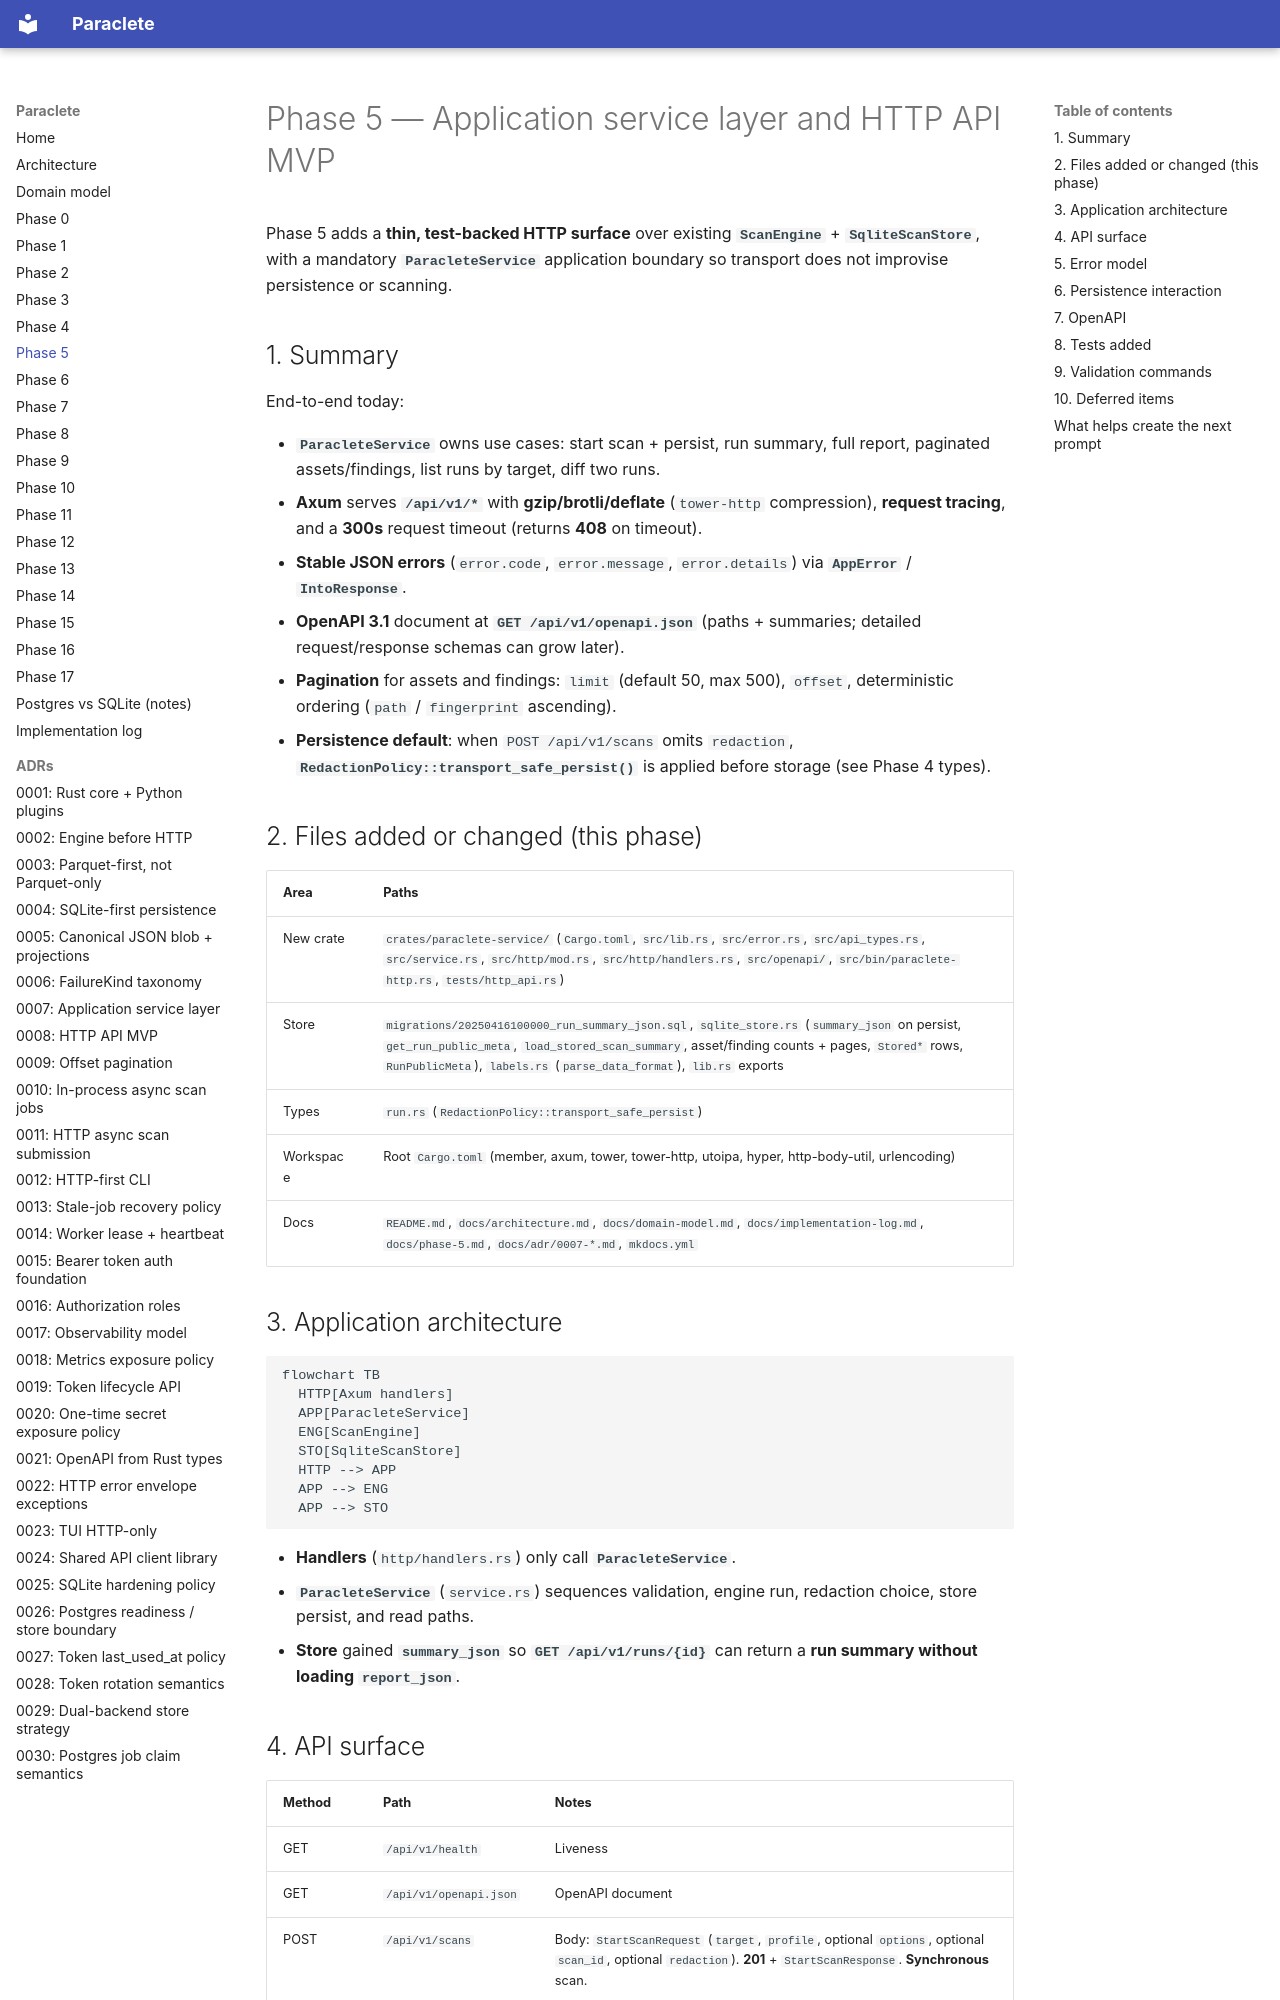

repository: sempervent/paraclete · page: phase-5/index.html · generator: mkdocs

# Phase 5 — Application service layer and HTTP API MVP

Phase 5 adds a **thin, test-backed HTTP surface** over existing **`ScanEngine`** + **`SqliteScanStore`**, with a mandatory **`ParacleteService`** application boundary so transport does not improvise persistence or scanning.

## 1. Summary

End-to-end today:

- **`ParacleteService`** owns use cases: start scan + persist, run summary, full report, paginated assets/findings, list runs by target, diff two runs.
- **Axum** serves **`/api/v1/*`** with **gzip/brotli/deflate** (`tower-http` compression), **request tracing**, and a **300s** request timeout (returns **408** on timeout).
- **Stable JSON errors** (`error.code`, `error.message`, `error.details`) via **`AppError`** / **`IntoResponse`**.
- **OpenAPI 3.1** document at **`GET /api/v1/openapi.json`** (paths + summaries; detailed request/response schemas can grow later).
- **Pagination** for assets and findings: `limit` (default 50, max 500), `offset`, deterministic ordering (`path` / `fingerprint` ascending).
- **Persistence default**: when `POST /api/v1/scans` omits `redaction`, **`RedactionPolicy::transport_safe_persist()`** is applied before storage (see Phase 4 types).

## 2. Files added or changed (this phase)

| Area | Paths |
|------|--------|
| New crate | `crates/paraclete-service/` (`Cargo.toml`, `src/lib.rs`, `src/error.rs`, `src/api_types.rs`, `src/service.rs`, `src/http/mod.rs`, `src/http/handlers.rs`, `src/openapi/`, `src/bin/paraclete-http.rs`, `tests/http_api.rs`) |
| Store | `migrations/20250416100000_run_summary_json.sql`, `sqlite_store.rs` (`summary_json` on persist, `get_run_public_meta`, `load_stored_scan_summary`, asset/finding counts + pages, `Stored*` rows, `RunPublicMeta`), `labels.rs` (`parse_data_format`), `lib.rs` exports |
| Types | `run.rs` (`RedactionPolicy::transport_safe_persist`) |
| Workspace | Root `Cargo.toml` (member, axum, tower, tower-http, utoipa, hyper, http-body-util, urlencoding) |
| Docs | `README.md`, `docs/architecture.md`, `docs/domain-model.md`, `docs/implementation-log.md`, `docs/phase-5.md`, `docs/adr/0007-*.md`, `mkdocs.yml` |

## 3. Application architecture

```mermaid
flowchart TB
  HTTP[Axum handlers]
  APP[ParacleteService]
  ENG[ScanEngine]
  STO[SqliteScanStore]
  HTTP --> APP
  APP --> ENG
  APP --> STO
```

- **Handlers** (`http/handlers.rs`) only call **`ParacleteService`**.
- **`ParacleteService`** (`service.rs`) sequences validation, engine run, redaction choice, store persist, and read paths.
- **Store** gained **`summary_json`** so **`GET /api/v1/runs/{id}`** can return a **run summary without loading `report_json`**.
